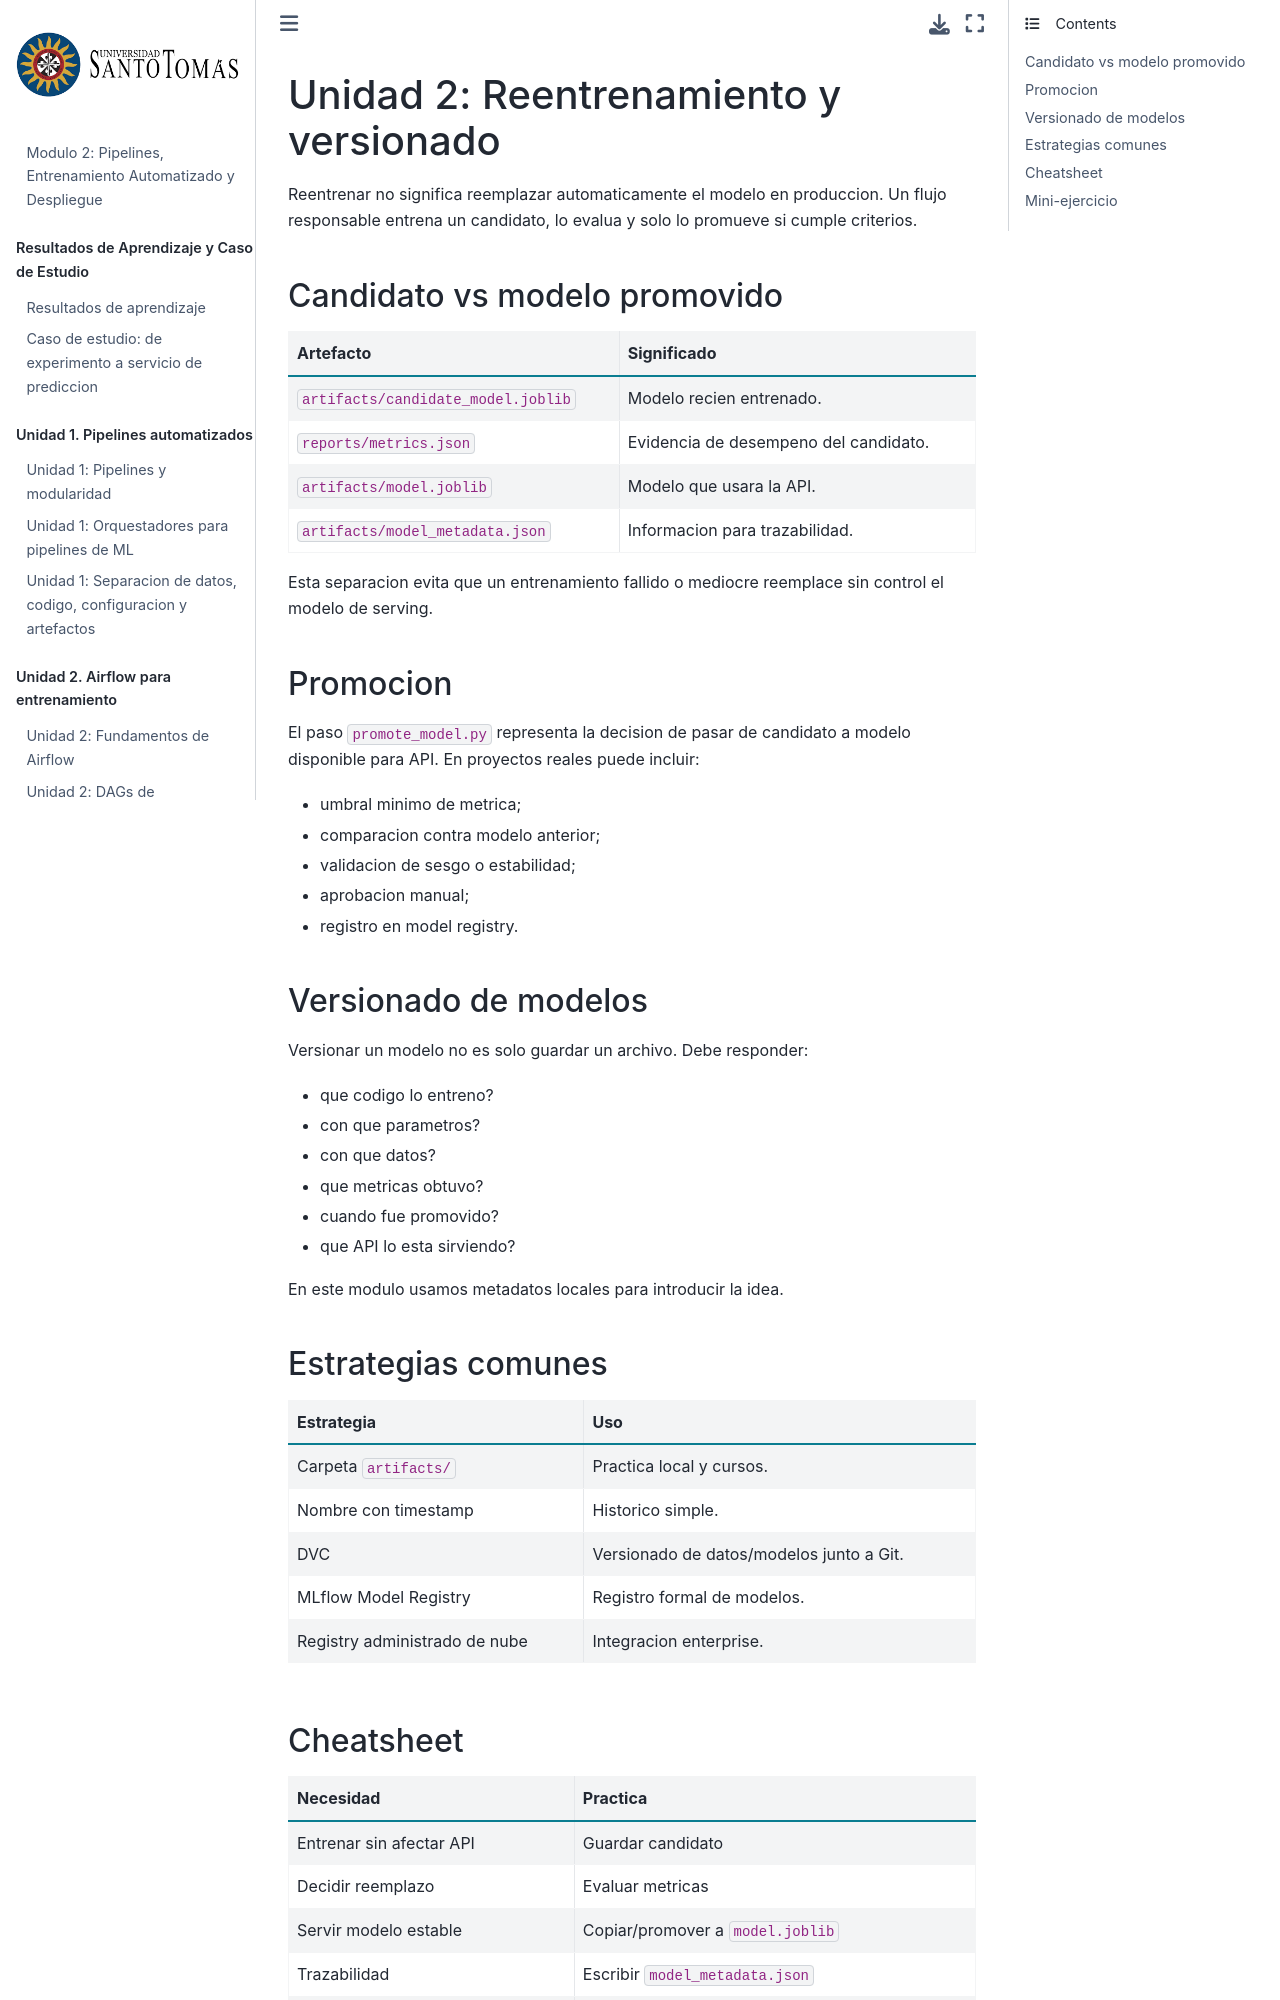

repository: wilmerpineda/modulo2_mlops_python · page: unidad_2/06_retraining_versionado.html · generator: jekyll

# Unidad 2: Reentrenamiento y versionado

Reentrenar no significa reemplazar automaticamente el modelo en produccion. Un flujo responsable entrena un candidato, lo evalua y solo lo promueve si cumple criterios.

## Candidato vs modelo promovido

| Artefacto | Significado |
| --- | --- |
| `artifacts/candidate_model.joblib` | Modelo recien entrenado. |
| `reports/metrics.json` | Evidencia de desempeno del candidato. |
| `artifacts/model.joblib` | Modelo que usara la API. |
| `artifacts/model_metadata.json` | Informacion para trazabilidad. |

Esta separacion evita que un entrenamiento fallido o mediocre reemplace sin control el modelo de serving.

## Promocion

El paso `promote_model.py` representa la decision de pasar de candidato a modelo disponible para API. En proyectos reales puede incluir:

* umbral minimo de metrica;
* comparacion contra modelo anterior;
* validacion de sesgo o estabilidad;
* aprobacion manual;
* registro en model registry.

## Versionado de modelos

Versionar un modelo no es solo guardar un archivo. Debe responder:

* que codigo lo entreno?
* con que parametros?
* con que datos?
* que metricas obtuvo?
* cuando fue promovido?
* que API lo esta sirviendo?

En este modulo usamos metadatos locales para introducir la idea.

## Estrategias comunes

| Estrategia | Uso |
| --- | --- |
| Carpeta `artifacts/` | Practica local y cursos. |
| Nombre con timestamp | Historico simple. |
| DVC | Versionado de datos/modelos junto a Git. |
| MLflow Model Registry | Registro formal de modelos. |
| Registry administrado de nube | Integracion enterprise. |
